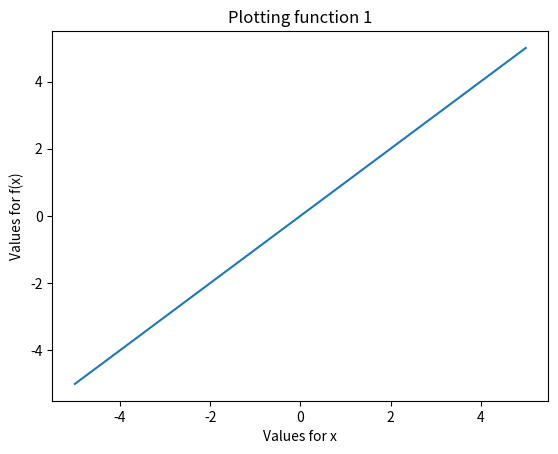

Generate this figure with matplotlib:
#!/usr/bin/env python
import sys
import math
import matplotlib.pyplot as plt

def fx(x):
    '''
    Initial function f(x)
    '''
    return x

def fx2(x):
    '''
    Trigonometric function f(x) = sin(x)
    '''
    return [ math.sin(xi) for xi in x ]

def fx3(x):
    '''
    Trigonometric function f(x) = cos(x)
    '''
    return [ math.cos(xi) for xi in x ]

def fx4(x):
    '''
    Trigonometric function f(x) = tan(x)
    '''
    return [ math.tan(xi) for xi in x ]

# Main execution line
xval = [x * 0.1 for x in list(range(-50,51,1))]

# Set default function
function_collection = [fx, fx2, fx3, fx4]
function_number = 1

if len(sys.argv) > 1:
    function_choose = int(sys.argv[1])
    if function_choose > 0 and function_choose <= len(function_collection):
        function_number = function_choose
    
yval = function_collection[function_number - 1](xval)

# Plot
plt.plot(xval, yval)
plt.title("Plotting function " + str(function_number))
plt.xlabel("Values for x")
plt.ylabel("Values for f(x)")
plt.show()
